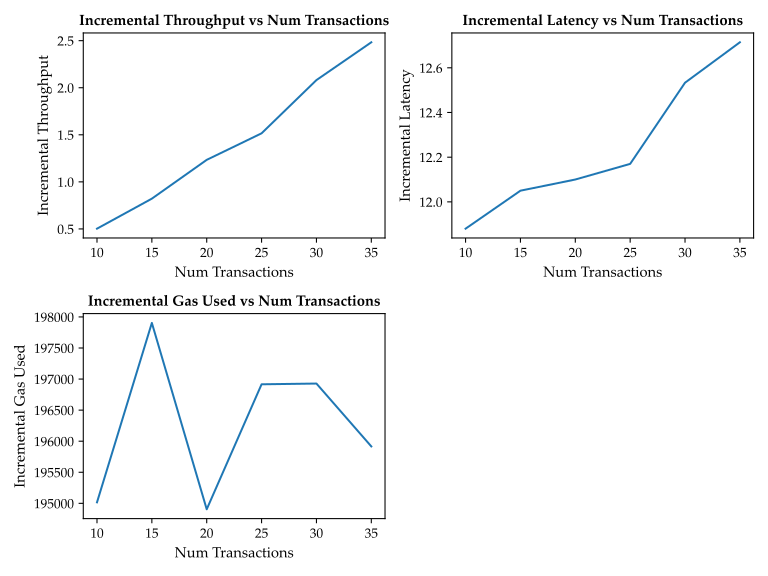

Values plotted in this chart, from the file beside it:
NumTransactions, IncrementalThroughput, IncrementalLatency, IncrementalGasUsed
10, 0.5031, 11.88, 195016
15, 0.8219, 12.05, 197904
20, 1.234, 12.1, 194904
25, 1.516, 12.17, 196916
30, 2.081, 12.53, 196928
35, 2.483, 12.71, 195916
